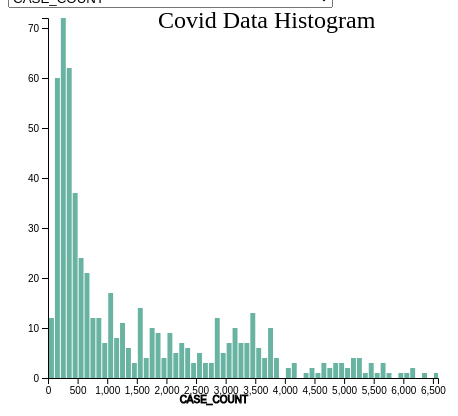
D3 v7 page, settled after 360 driven frames (6 s of simulated time); the page loaded 1 data file(s).


// ── js/histogram.js
var attrib1 = "CASE_COUNT";

// set the dimensions and margins of the graph
const margin = { top: 10, right: 30, bottom: 30, left: 40 },
  width = 460 - margin.left - margin.right,
  height = 400 - margin.top - margin.bottom;

// append the svg object to the body of the page
const svg = d3
  .select("#my_dataviz")
  .append("svg")
  .attr("width", width + margin.left + margin.right)
  .attr("height", height + margin.top + margin.bottom)
  .append("g")
  .attr("transform", `translate(${margin.left},${margin.top})`);

svg
  .append("text")
  .attr("transform", "translate(100,0)")
  .attr("x", 10)
  .attr("y", 10)
  .attr("font-size", "24px")
  .text("Covid Data Histogram");

// get the data
d3.csv("data/covid.csv").then(function (data) {
  var nodate = data.columns.splice(0, 1);
  // add the options to button 1
  d3.select("#selectButton1")
    .selectAll("myOptions")
    .data(data.columns)
    .enter()
    .append("option")
    .text(function (d) {
      return d;
    }) // text showed in the menu
    .attr("value", function (d) {
      return d;
    });

  // X axis: scale and draw:
  const x = d3
    .scaleLinear()
    .domain([
      d3.min(data, function (d) {
        return +d[attrib1];
      }),
      d3.max(data, function (d) {
        return +d[attrib1];
      }),
    ]) // can use this instead of 1000 to have the max of data: d3.max(data, function(d) { return +d.price })
    .range([0, width]);
  svg
    .append("g")
    .attr("transform", `translate(0, ${height})`)
    .call(d3.axisBottom(x))
    .append("text")
    .attr("y", 25)
    .attr("x", 200)
    .attr("text-anchor", "end")
    .attr("stroke", "black")
    .text(attrib1);

  // set the parameters for the histogram
  const histogram = d3
    .histogram()
    .value(function (d) {
      return d[attrib1];
    }) // I need to give the vector of value
    .domain(x.domain()) // then the domain of the graphic
    .thresholds(x.ticks(70)); // then the numbers of bins

  // And apply this function to data to get the bins
  const bins = histogram(data);

  // Y axis: scale and draw:
  const y = d3.scaleLinear().range([height, 0]);
  y.domain([
    0,
    d3.max(bins, function (d) {
      return d.length;
    }),
  ]); // d3.hist has to be called before the Y axis obviously
  svg.append("g").call(d3.axisLeft(y));

  // append the bar rectangles to the svg element
  svg
    .selectAll("rect")
    .data(bins)
    .join("rect")
    .attr("x", 1)
    .attr("transform", function (d) {
      return `translate(${x(d.x0)} , ${y(d.length)})`;
    })
    .attr("width", function (d) {
      return x(d.x1) - x(d.x0) - 1;
    })
    .attr("height", function (d) {
      return height - y(d.length);
    })
    .style("fill", "#69b3a2");

  // A function that update the chart
  function update(selectedGroup) {
    attrib1 = selectedGroup;
    d3.select("svg").remove();

    const svg = d3
      .select("#my_dataviz")
      .append("svg")
      .attr("width", width + margin.left + margin.right)
      .attr("height", height + margin.top + margin.bottom)
      .append("g")
      .attr("transform", `translate(${margin.left},${margin.top})`);

    svg
      .append("text")
      .attr("transform", "translate(100,0)")
      .attr("x", 10)
      .attr("y", 10)
      .attr("font-size", "24px")
      .text("Covid Data Histogram");

    // X axis: scale and draw:
    const x = d3
      .scaleLinear()
      .domain([
        d3.min(data, function (d) {
          return +d[attrib1];
        }),
        d3.max(data, function (d) {
          return +d[attrib1];
        }),
      ]) // can use this instead of 1000 to have the max of data: d3.max(data, function(d) { return +d.price })
      .range([0, width]);
    svg
      .append("g")
      .attr("transform", `translate(0, ${height})`)
      .call(d3.axisBottom(x))
      .append("text")
      .attr("y", 25)
      .attr("x", 200)
      .attr("text-anchor", "end")
      .attr("stroke", "black")
      .text(attrib1);

    // set the parameters for the histogram
    const histogram = d3
      .histogram()
      .value(function (d) {
        return d[attrib1];
      }) // I need to give the vector of value
      .domain(x.domain()) // then the domain of the graphic
      .thresholds(x.ticks(70)); // then the numbers of bins

    // And apply this function to data to get the bins
    const bins = histogram(data);

    // Y axis: scale and draw:
    const y = d3.scaleLinear().range([height, 0]);
    y.domain([
      0,
      d3.max(bins, function (d) {
        return d.length;
      }),
    ]); // d3.hist has to be called before the Y axis obviously
    svg.append("g").call(d3.axisLeft(y));

    // append the bar rectangles to the svg element
    svg
      .selectAll("rect")
      .data(bins)
      .join("rect")
      .attr("x", 1)
      .attr("transform", function (d) {
        return `translate(${x(d.x0)} , ${y(d.length)})`;
      })
      .attr("width", function (d) {
        return x(d.x1) - x(d.x0) - 1;
      })
      .attr("height", function (d) {
        return height - y(d.length);
      })
      .style("fill", "#69b3a2");
  }

  // When button 1 is changed, run the updateChart function
  d3.select("#selectButton1").on("change", function (d) {
    // recover the option that has been chosen
    var selectedOption = d3.select(this).property("value");
    // run the updateChart function with this selected option
    update(selectedOption);
  });
});


### data: data/covid.csv
date, CASE_COUNT, HOSPITALIZED_COUNT, DEATH_COUNT, Total Adults in Shelter, Total Children in Shelter, Total Individuals in Shelter, Single Adult Men in Shelter, Single Adult Women in Shelter, Total Single Adults in Shelter, Families with Children in Shelter, Adults in Families with Children in Shel…, Children in Families with Children in Sh…, Total Individuals in Families with Child…, Adult Families in Shelter, Individuals in Adult Families in Shelter
2/29/2020, 1, 1, 0, 37790, 20690, 58480, 12535, 4660, 17195, 11519, 15448, 20690, 36138, 2441, 5147
3/1/2020, 0, 1, 0, 37799, 20652, 58451, 12552, 4683, 17235, 11498, 15425, 20652, 36077, 2436, 5139
3/2/2020, 0, 2, 0, 37786, 20631, 58417, 12530, 4675, 17205, 11488, 15415, 20631, 36046, 2448, 5166
3/3/2020, 1, 7, 0, 37804, 20638, 58442, 12539, 4683, 17222, 11472, 15405, 20638, 36043, 2455, 5177
3/4/2020, 5, 2, 0, 37744, 20597, 58341, 12524, 4679, 17203, 11441, 15354, 20597, 35951, 2460, 5187
3/5/2020, 3, 14, 0, 37681, 20542, 58223, 12529, 4662, 17191, 11428, 15323, 20542, 35865, 2451, 5167
3/6/2020, 8, 8, 0, 37606, 20480, 58086, 12496, 4658, 17154, 11409, 15280, 20480, 35760, 2452, 5172
3/7/2020, 7, 8, 0, 37606, 20499, 58105, 12453, 4661, 17114, 11426, 15309, 20499, 35808, 2457, 5183
3/8/2020, 21, 18, 0, 37680, 20478, 58158, 12522, 4660, 17182, 11418, 15305, 20478, 35783, 2462, 5193
3/9/2020, 57, 37, 0, 37688, 20453, 58141, 12527, 4660, 17187, 11410, 15280, 20453, 35733, 2476, 5221
3/10/2020, 69, 58, 0, 37667, 20453, 58120, 12527, 4664, 17191, 11414, 15286, 20453, 35739, 2461, 5190
3/11/2020, 155, 80, 1, 37653, 20465, 58118, 12519, 4663, 17182, 11416, 15276, 20465, 35741, 2463, 5195
3/12/2020, 355, 108, 0, 37684, 20488, 58172, 12561, 4656, 17217, 11423, 15291, 20488, 35779, 2457, 5176
3/13/2020, 619, 151, 0, 37532, 20458, 57990, 12493, 4627, 17120, 11408, 15277, 20458, 35735, 2437, 5135
3/14/2020, 642, 176, 2, 37452, 20467, 57919, 12436, 4600, 17036, 11406, 15281, 20467, 35748, 2438, 5135
3/15/2020, 1035, 210, 4, 37529, 20492, 58021, 12488, 4637, 17125, 11408, 15278, 20492, 35770, 2433, 5126
3/16/2020, 2121, 341, 8, 37480, 20401, 57881, 12506, 4628, 17134, 11357, 15210, 20401, 35611, 2437, 5136
3/17/2020, 2452, 385, 8, 37503, 20421, 57924, 12511, 4626, 17137, 11373, 15228, 20421, 35649, 2438, 5138
3/18/2020, 2971, 494, 20, 37492, 20372, 57864, 12537, 4619, 17156, 11344, 15189, 20372, 35561, 2442, 5147
3/19/2020, 3706, 628, 24, 37455, 20358, 57813, 12528, 4618, 17146, 11317, 15158, 20358, 35516, 2444, 5151
3/20/2020, 4006, 745, 47, 37303, 20352, 57655, 12413, 4610, 17023, 11310, 15148, 20352, 35500, 2433, 5132
3/21/2020, 2638, 741, 44, 37353, 20351, 57704, 12462, 4598, 17060, 11319, 15163, 20351, 35514, 2432, 5130
3/22/2020, 2580, 768, 49, 37478, 20358, 57836, 12539, 4616, 17155, 11332, 15175, 20358, 35533, 2441, 5148
3/23/2020, 3570, 1142, 82, 37520, 20383, 57903, 12579, 4608, 17187, 11355, 15199, 20383, 35582, 2435, 5134
3/24/2020, 4498, 1308, 95, 37567, 20406, 57973, 12565, 4603, 17168, 11387, 15242, 20406, 35648, 2446, 5157
3/25/2020, 4874, 1415, 124, 37603, 20372, 57975, 12573, 4619, 17192, 11400, 15260, 20372, 35632, 2444, 5151
3/26/2020, 5044, 1540, 186, 37604, 20371, 57975, 12574, 4612, 17186, 11412, 15267, 20371, 35638, 2445, 5151
3/27/2020, 5118, 1565, 218, 37562, 20357, 57919, 12562, 4578, 17140, 11430, 15285, 20357, 35642, 2439, 5137
3/28/2020, 3479, 1391, 273, 37667, 20347, 58014, 12622, 4614, 17236, 11437, 15301, 20347, 35648, 2436, 5130
3/29/2020, 3560, 1493, 290, 37680, 20362, 58042, 12618, 4621, 17239, 11441, 15303, 20362, 35665, 2440, 5138
3/30/2020, 6130, 1849, 325, 37708, 20347, 58055, 12635, 4635, 17270, 11437, 15299, 20347, 35646, 2441, 5139
3/31/2020, 5458, 1791, 385, 37757, 20341, 58098, 12677, 4629, 17306, 11433, 15298, 20341, 35639, 2448, 5153
4/1/2020, 5448, 1738, 447, 37728, 20330, 58058, 12659, 4617, 17276, 11436, 15301, 20330, 35631, 2446, 5151
4/2/2020, 5747, 1664, 497, 37674, 20265, 57939, 12673, 4618, 17291, 11398, 15254, 20265, 35519, 2435, 5129
4/3/2020, 5669, 1708, 498, 37709, 20273, 57982, 12680, 4617, 17297, 11414, 15266, 20273, 35539, 2444, 5146
4/4/2020, 3864, 1450, 510, 37698, 20280, 57978, 12681, 4618, 17299, 11409, 15262, 20280, 35542, 2440, 5137
4/5/2020, 3781, 1396, 578, 37747, 20274, 58021, 12695, 4631, 17326, 11406, 15262, 20274, 35536, 2450, 5159
4/6/2020, 6353, 1737, 576, 37702, 20278, 57980, 12669, 4609, 17278, 11414, 15270, 20278, 35548, 2448, 5154
4/7/2020, 6042, 1581, 598, 37716, 20266, 57982, 12686, 4617, 17303, 11399, 15253, 20266, 35519, 2450, 5160
4/8/2020, 5576, 1550, 568, 37667, 20254, 57921, 12694, 4631, 17325, 11351, 15192, 20254, 35446, 2445, 5150
4/9/2020, 5071, 1349, 559, 37621, 20221, 57842, 12692, 4633, 17325, 11329, 15175, 20221, 35396, 2433, 5121
4/10/2020, 4510, 1285, 539, 37577, 20185, 57762, 12658, 4636, 17294, 11318, 15161, 20185, 35346, 2433, 5122
4/11/2020, 3733, 1042, 542, 37591, 20181, 57772, 12667, 4622, 17289, 11334, 15179, 20181, 35360, 2431, 5123
4/12/2020, 2888, 946, 571, 37606, 20170, 57776, 12667, 4626, 17293, 11352, 15188, 20170, 35358, 2432, 5125
4/13/2020, 3311, 1149, 570, 37664, 20181, 57845, 12693, 4635, 17328, 11371, 15219, 20181, 35400, 2428, 5117
4/14/2020, 4144, 977, 507, 37536, 20109, 57645, 12643, 4621, 17264, 11332, 15163, 20109, 35272, 2425, 5109
4/15/2020, 3876, 865, 454, 37493, 20091, 57584, 12637, 4628, 17265, 11312, 15137, 20091, 35228, 2415, 5091
4/16/2020, 3530, 779, 413, 37478, 20023, 57501, 12720, 4662, 17382, 11230, 15032, 20023, 35055, 2402, 5064
4/17/2020, 3584, 788, 384, 37455, 20003, 57458, 12786, 4638, 17424, 11163, 14971, 20003, 34974, 2401, 5060
4/18/2020, 2172, 587, 390, 37503, 19998, 57501, 12810, 4649, 17459, 11165, 14974, 19998, 34972, 2407, 5070
4/19/2020, 2344, 533, 399, 37456, 19991, 57447, 12781, 4628, 17409, 11164, 14971, 19991, 34962, 2410, 5076
4/20/2020, 3792, 630, 363, 37403, 19965, 57368, 12766, 4608, 17374, 11149, 14955, 19965, 34920, 2409, 5074
4/21/2020, 3063, 586, 323, 37333, 19949, 57282, 12714, 4608, 17322, 11143, 14947, 19949, 34896, 2404, 5064
4/22/2020, 3447, 513, 311, 37386, 19976, 57362, 12779, 4595, 17374, 11155, 14964, 19976, 34940, 2396, 5048
… [head cut at 6 KiB]